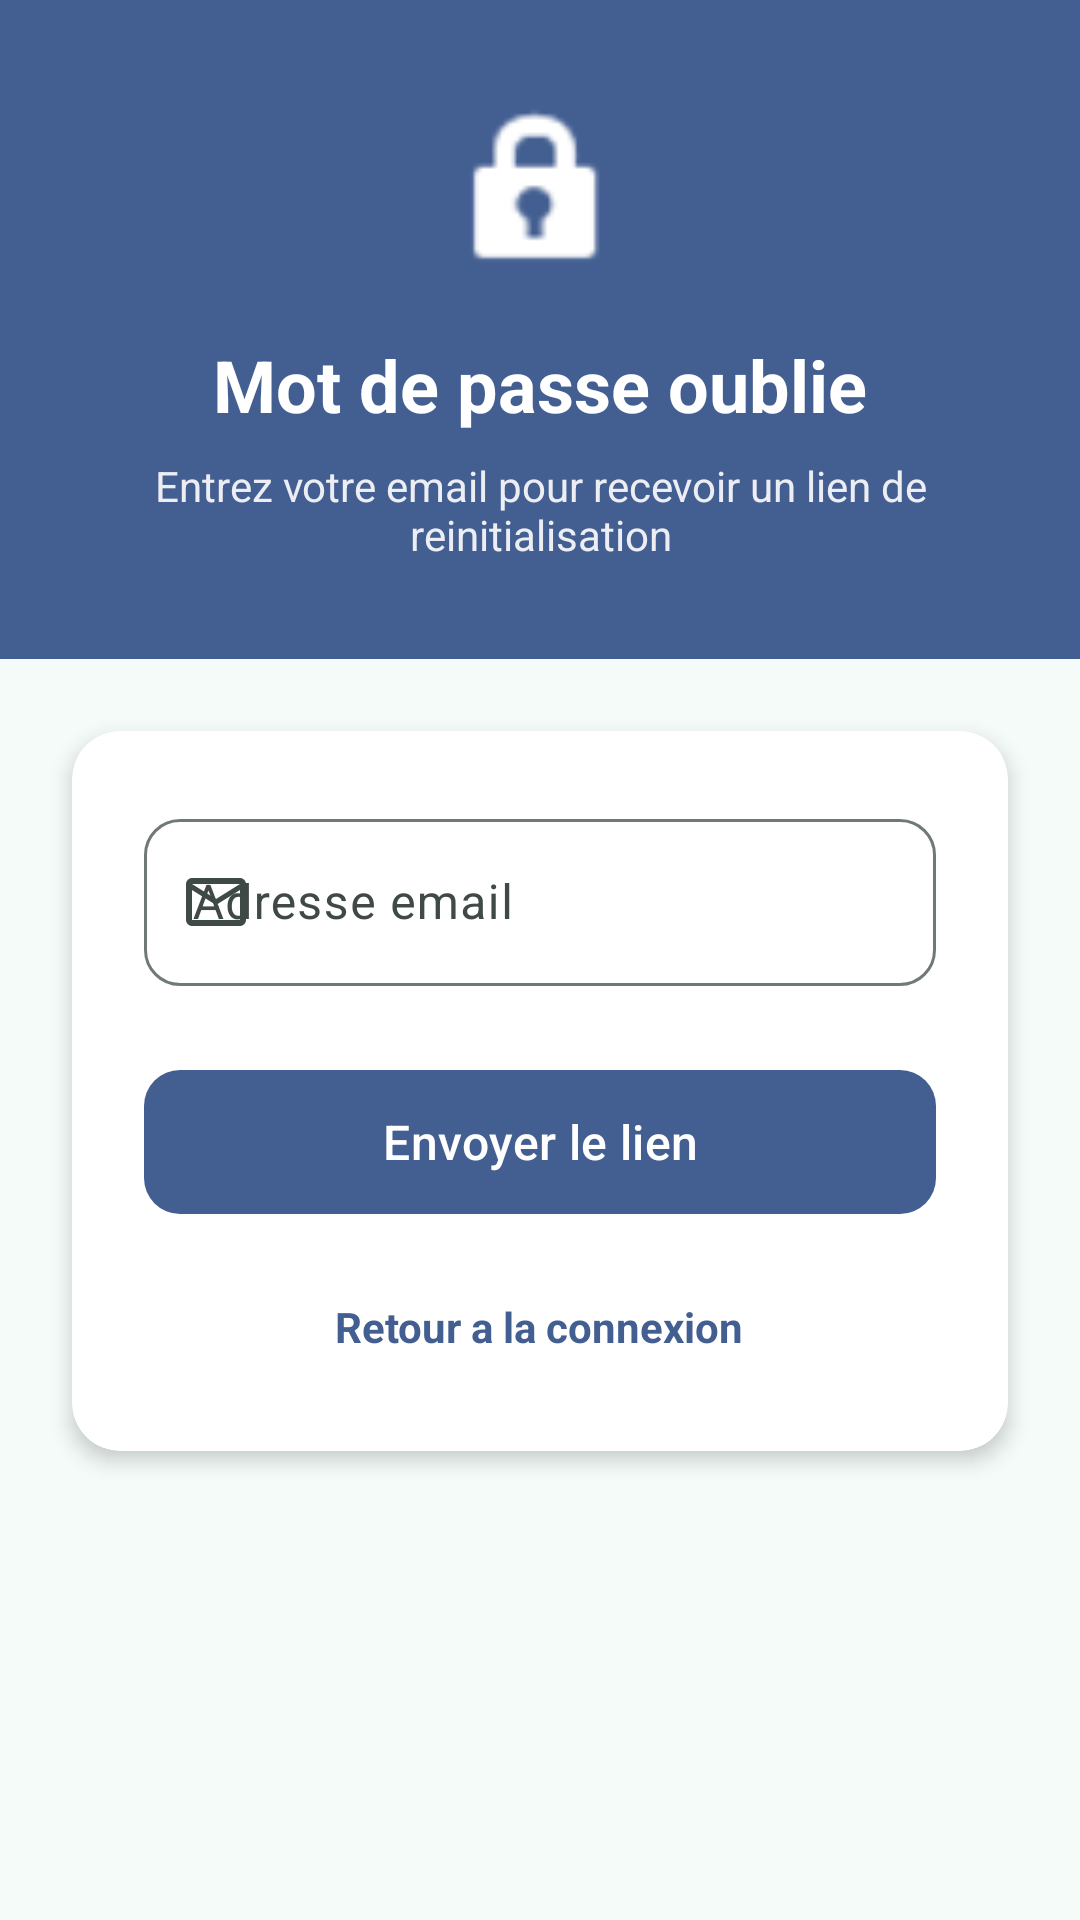

This screen was rendered from an Android layout file. Write that file and the resources it references.
<!-- AndroidManifest.xml: application theme AppTheme -->
<!-- res/layout/fragment_forgot_password.xml -->
<?xml version="1.0" encoding="utf-8"?>
<layout xmlns:android="http://schemas.android.com/apk/res/android"
    xmlns:tools="http://schemas.android.com/tools"
    xmlns:app="http://schemas.android.com/apk/res-auto">

    <ScrollView
        android:layout_width="match_parent"
        android:layout_height="match_parent"
        android:fillViewport="true"
        android:background="?attr/colorSurface"
        tools:context=".ui.auth.ForgotPasswordFragment">

        <LinearLayout
            android:layout_width="match_parent"
            android:layout_height="wrap_content"
            android:orientation="vertical">

            
            <LinearLayout
                android:layout_width="match_parent"
                android:layout_height="wrap_content"
                android:orientation="vertical"
                android:background="?attr/colorPrimary"
                android:padding="32dp"
                android:gravity="center">

                <ImageView
                    android:layout_width="64dp"
                    android:layout_height="64dp"
                    android:src="@android:drawable/ic_lock_idle_lock"
                    app:tint="?attr/colorOnPrimary" />

                <TextView
                    android:id="@+id/forgotTitle"
                    android:layout_width="wrap_content"
                    android:layout_height="wrap_content"
                    android:text="Mot de passe oublie"
                    android:textStyle="bold"
                    android:textSize="24sp"
                    android:textColor="?attr/colorOnPrimary"
                    android:layout_marginTop="16dp" />

                <TextView
                    android:id="@+id/forgotSubtitle"
                    android:layout_width="wrap_content"
                    android:layout_height="wrap_content"
                    android:text="Entrez votre email pour recevoir un lien de reinitialisation"
                    android:textSize="14sp"
                    android:textColor="?attr/colorOnPrimary"
                    android:alpha="0.9"
                    android:gravity="center"
                    android:layout_marginTop="8dp" />

            </LinearLayout>

            
            <androidx.cardview.widget.CardView
                android:layout_width="match_parent"
                android:layout_height="wrap_content"
                android:layout_margin="24dp"
                app:cardCornerRadius="16dp"
                app:cardElevation="4dp">

                <LinearLayout
                    android:layout_width="match_parent"
                    android:layout_height="wrap_content"
                    android:orientation="vertical"
                    android:padding="24dp">

                    
                    <com.google.android.material.textfield.TextInputLayout
                        android:id="@+id/emailLayout"
                        style="@style/Widget.Material3.TextInputLayout.OutlinedBox"
                        android:layout_width="match_parent"
                        android:layout_height="wrap_content"
                        app:startIconDrawable="@drawable/email"
                        android:hint="Adresse email"
                        app:boxCornerRadiusTopStart="12dp"
                        app:boxCornerRadiusTopEnd="12dp"
                        app:boxCornerRadiusBottomStart="12dp"
                        app:boxCornerRadiusBottomEnd="12dp">

                        <com.google.android.material.textfield.TextInputEditText
                            android:id="@+id/emailInput"
                            android:layout_width="match_parent"
                            android:layout_height="wrap_content"
                            android:inputType="textEmailAddress" />
                    </com.google.android.material.textfield.TextInputLayout>

                    
                    <com.google.android.material.button.MaterialButton
                        android:id="@+id/resetButton"
                        android:layout_width="match_parent"
                        android:layout_height="56dp"
                        android:text="Envoyer le lien"
                        android:textSize="16sp"
                        android:layout_marginTop="24dp"
                        app:cornerRadius="12dp"
                        app:backgroundTint="?attr/colorPrimary" />

                    
                    <TextView
                        android:id="@+id/goToLogin"
                        android:layout_width="wrap_content"
                        android:layout_height="wrap_content"
                        android:text="Retour a la connexion"
                        android:textStyle="bold"
                        android:textColor="?attr/colorPrimary"
                        android:layout_marginTop="16dp"
                        android:layout_gravity="center"
                        android:padding="8dp" />

                </LinearLayout>
            </androidx.cardview.widget.CardView>

        </LinearLayout>
    </ScrollView>
</layout>
<!-- resources referenced by this layout -->
<resources>
  <!-- drawable email (drawable) -->
  <vector xmlns:android="http://schemas.android.com/apk/res/android"
      android:width="24dp"
      android:height="24dp"
      android:viewportWidth="960"
      android:viewportHeight="960">
    <path
        android:pathData="M160,800q-33,0 -56.5,-23.5T80,720v-480q0,-33 23.5,-56.5T160,160h640q33,0 56.5,23.5T880,240v480q0,33 -23.5,56.5T800,800L160,800ZM480,520L160,320v400h640v-400L480,520ZM480,440 L800,240L160,240l320,200ZM160,320v-80,480 -400Z"
        android:fillColor="#255290"/>
  </vector>
  <color name="md_theme_primary">#435E91</color>
  <color name="md_theme_onPrimary">#FFFFFF</color>
  <color name="md_theme_primaryContainer">#D8E2FF</color>
  <color name="md_theme_onPrimaryContainer">#2A4678</color>
  <color name="md_theme_secondary">#36693E</color>
  <color name="md_theme_onSecondary">#FFFFFF</color>
  <color name="md_theme_secondaryContainer">#B7F1B9</color>
  <color name="md_theme_onSecondaryContainer">#1D5128</color>
  <color name="md_theme_tertiary">#006879</color>
  <color name="md_theme_onTertiary">#FFFFFF</color>
  <color name="md_theme_tertiaryContainer">#A8EDFF</color>
  <color name="md_theme_onTertiaryContainer">#004E5B</color>
  <color name="md_theme_error">#904A45</color>
  <color name="md_theme_onError">#FFFFFF</color>
  <color name="md_theme_errorContainer">#FFDAD6</color>
  <color name="md_theme_onErrorContainer">#73332F</color>
  <color name="md_theme_background">#F9F9FF</color>
  <color name="md_theme_onBackground">#1A1B20</color>
  <color name="md_theme_surface">#F4FBF8</color>
  <color name="md_theme_onSurface">#171D1B</color>
  <color name="md_theme_surfaceVariant">#DAE5E1</color>
  <color name="md_theme_onSurfaceVariant">#3F4946</color>
  <color name="md_theme_outline">#6F7976</color>
  <color name="md_theme_outlineVariant">#BEC9C5</color>
  <color name="md_theme_inverseSurface">#2B3230</color>
  <color name="md_theme_inverseOnSurface">#ECF2EF</color>
  <color name="md_theme_inversePrimary">#ADC7FF</color>
  <color name="md_theme_primaryFixed">#D8E2FF</color>
  <color name="md_theme_onPrimaryFixed">#001A41</color>
  <color name="md_theme_primaryFixedDim">#ADC7FF</color>
  <color name="md_theme_onPrimaryFixedVariant">#2A4678</color>
  <color name="md_theme_secondaryFixed">#B7F1B9</color>
  <color name="md_theme_onSecondaryFixed">#002108</color>
  <color name="md_theme_secondaryFixedDim">#9CD49F</color>
  <color name="md_theme_onSecondaryFixedVariant">#1D5128</color>
  <color name="md_theme_tertiaryFixed">#A8EDFF</color>
  <color name="md_theme_onTertiaryFixed">#001F26</color>
  <color name="md_theme_tertiaryFixedDim">#84D2E5</color>
  <color name="md_theme_onTertiaryFixedVariant">#004E5B</color>
  <color name="md_theme_surfaceDim">#D5DBD9</color>
  <color name="md_theme_surfaceBright">#F4FBF8</color>
  <color name="md_theme_surfaceContainerLowest">#FFFFFF</color>
  <color name="md_theme_surfaceContainerLow">#EFF5F2</color>
  <color name="md_theme_surfaceContainer">#E9EFEC</color>
  <color name="md_theme_surfaceContainerHigh">#E3EAE7</color>
  <color name="md_theme_surfaceContainerHighest">#DDE4E1</color>
</resources>
